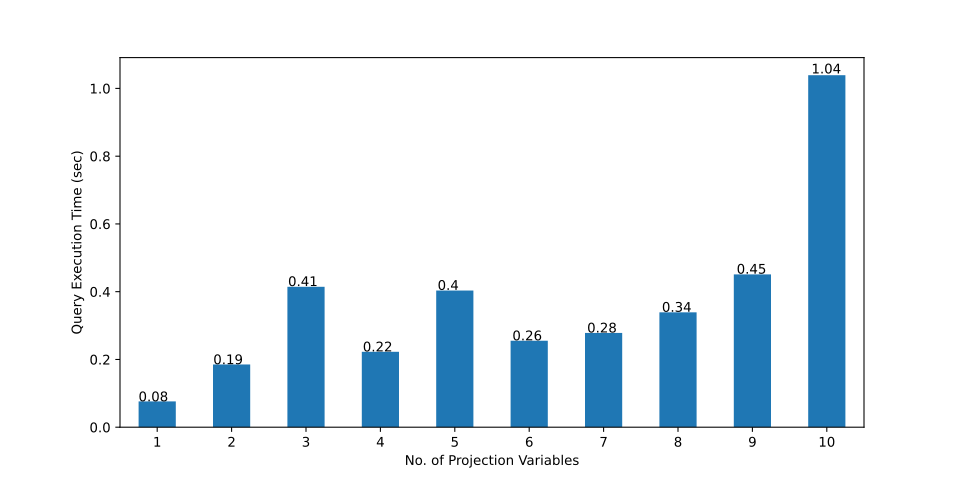

Values plotted in this chart, from the file beside it:
, 1-PV, 2-PV, 3-PV, 4-PV, 5-PV, 6-PV, 7-PV, 8-PV, 9-PV, 10-PV
0, 1.151, 1.505, 1.328, 1.433, 4.343, 1.607, 1.688, 1.612, 1.947, 2.093
1, 0.067, 0.119, 0.717, 0.477, 0.229, 0.165, 0.16, 2.873, 1.09, 0.58
2, 0.053, 0.253, 0.124, 0.098, 0.925, 0.202, 0.229, 0.378, 0.433, 0.41
3, 0.037, 0.094, 0.339, 0.101, 1.986, 0.197, 0.543, 0.337, 0.691, 0.369
4, 0.04, 0.085, 0.081, 0.107, 0.093, 0.131, 0.171, 0.303, 0.262, 0.378
5, 0.041, 0.087, 0.089, 0.126, 0.125, 0.151, 0.135, 0.309, 1.321, 0.309
6, 0.046, 0.114, 0.127, 0.483, 0.143, 0.123, 0.151, 0.29, 0.293, 1.404
7, 0.037, 0.082, 2.749, 1.361, 0.097, 0.117, 0.136, 0.231, 0.562, 1.182
8, 0.046, 0.08, 0.069, 0.115, 0.128, 0.155, 0.2, 0.277, 0.18, 4.58
9, 0.046, 0.086, 0.209, 0.105, 0.149, 0.14, 0.111, 0.217, 0.224, 0.304
10, 0.041, 0.093, 3.523, 0.132, 0.112, 0.117, 0.097, 0.231, 0.215, 0.247
11, 0.041, 0.064, 0.051, 0.077, 0.253, 0.162, 0.11, 0.185, 0.185, 0.254
12, 0.042, 0.071, 0.048, 0.215, 0.138, 0.083, 0.087, 0.199, 0.195, 0.254
13, 0.039, 0.079, 0.046, 0.064, 0.111, 0.092, 0.083, 0.145, 0.925, 0.211
14, 0.038, 0.078, 0.047, 0.11, 0.128, 0.097, 0.087, 0.181, 0.161, 0.257
15, 0.037, 0.085, 0.073, 0.293, 0.413, 0.091, 0.084, 0.131, 0.179, 1.356
16, 0.048, 0.085, 0.374, 0.083, 0.131, 0.082, 0.078, 0.141, 0.166, 0.23
17, 0.037, 0.071, 0.067, 0.089, 0.401, 0.072, 1.249, 0.125, 0.167, 0.238
18, 0.037, 0.087, 0.053, 0.099, 0.068, 0.091, 1.425, 0.168, 0.183, 0.228
19, 0.032, 0.167, 0.155, 0.072, 0.065, 1.045, 0.085, 0.178, 0.174, 0.268
20, 0.033, 1.389, 1.266, 0.101, 0.081, 0.564, 0.146, 0.192, 1.022, 6.822
21, 0.03, 0.082, 0.052, 0.113, 0.082, 0.184, 0.066, 0.108, 1.203, 1.405
22, 0.034, 0.093, 0.055, 0.095, 0.086, 1.395, 0.607, 0.133, 0.167, 0.79
23, 0.031, 0.073, 0.14, 0.091, 0.07, 0.074, 0.068, 0.156, 0.175, 0.294
24, 0.03, 0.071, 0.069, 0.086, 1.247, 0.081, 0.123, 0.109, 0.173, 1.889
25, 0.033, 0.082, 0.063, 0.094, 0.097, 0.072, 0.069, 0.128, 0.265, 0.52
26, 0.035, 0.083, 0.07, 0.076, 0.095, 0.083, 0.116, 0.136, 0.217, 0.263
27, 0.035, 0.074, 0.187, 0.1, 0.119, 0.073, 0.084, 0.178, 0.201, 2.265
28, 0.033, 0.137, 0.112, 0.058, 0.088, 0.135, 0.079, 0.399, 0.214, 0.225
29, 0.034, 0.084, 0.151, , 0.097, 0.075, 0.078, 0.121, 0.338, 1.545
mean, 0.07613, 0.1851, 0.4145, 0.2226, 0.4033, 0.2552, 0.2782, 0.339, 0.4509, 1.039
